Run: headless pygame with SDL's dummy video driver; simulated clock (each Clock.tick advances the game by its frame time, no real sleeping); random seed 0; keys injected as events and as key.get_pressed() state; no mouse input.
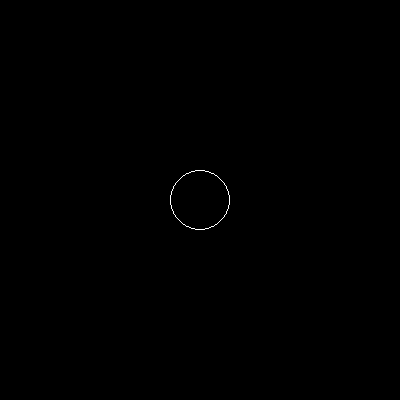
Frame 1 of 4 · flips 1–60 · no input
Frame 2 of 4 · flips 61–180 · tapped SPACE, RETURN · held RIGHT (→), D · screen unchanged from frame 1, image omitted
Frame 3 of 4 · flips 181–300 · held DOWN (↓), S · screen unchanged from frame 2, image omitted
Frame 4 of 4 · flips 301–420 · held LEFT (←), A, UP (↑), W · screen unchanged from frame 3, image omitted

The pygame program that drew these frames:

import pygame

# Inicializa o pygame
pygame.init()

# Definições de tela (com fundo transparente)
LARGURA, ALTURA = 400, 400
TELA = pygame.display.set_mode((LARGURA, ALTURA), pygame.SRCALPHA)  # Habilita transparência

# Cores
PRETO = (0, 0, 0)
VERMELHO = (200, 0, 0)
BRANCO = (255, 255, 255, 0)  # Transparente

def desenhar_peca_3d(surface, x, y, cor):
    raio = 30
    sombra = (cor[0] // 2, cor[1] // 2, cor[2] // 2)  # Cor escura para sombra

    # Desenha sombra inferior (para efeito 3D)
    pygame.draw.circle(surface, sombra, (x, y + 3), raio + 1)

    # Desenha a peça principal
    pygame.draw.circle(surface, cor, (x, y), raio)

    # Contorno para acabamento
    pygame.draw.circle(surface, (255, 255, 255), (x, y), raio, 1)

# Criando uma superfície transparente para desenhar as peças
peca_surface = pygame.Surface((LARGURA, ALTURA), pygame.SRCALPHA)

# Desenha peças na superfície transparente
desenhar_peca_3d(peca_surface, 200, 200, PRETO)

# Loop principal
rodando = True
while rodando:
    TELA.fill((0, 0, 0, 0))  # Mantém a tela transparente

    # Blita a superfície das peças na tela principal
    TELA.blit(peca_surface, (0, 0))

    # Eventos para fechar a janela
    for event in pygame.event.get():
        if event.type == pygame.QUIT:
            rodando = False

    pygame.display.update()

pygame.quit()
